The GitHub repository cyrilmarat/Liora_Covid contains a labelled image folder "COVID-19_Radiography_Dataset_split" with 4 categories: COVID-19, lung opacity, normal, viral pneumonia. Examples follow, each with its label.

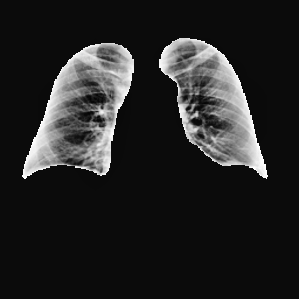
Label: normal

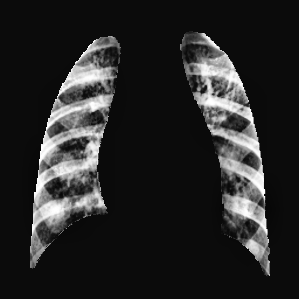
Label: viral pneumonia

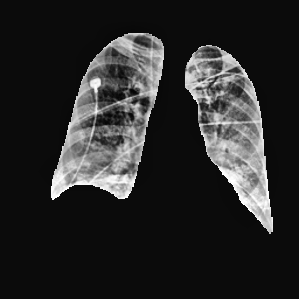
Label: lung opacity

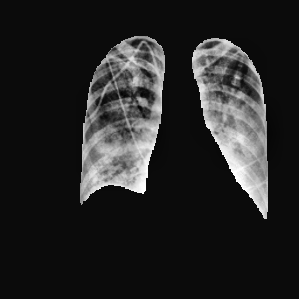
Label: lung opacity

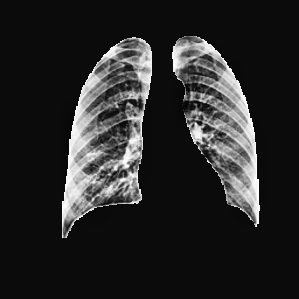
Label: COVID-19

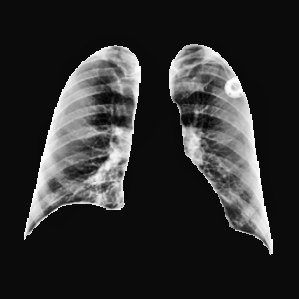
Label: normal
